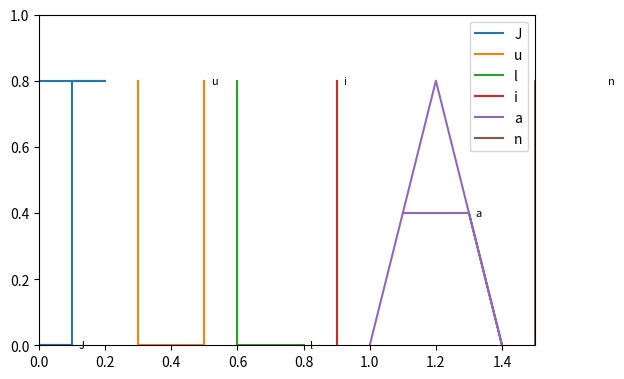

Reproduce this figure in Python.
import matplotlib.pyplot as plt

# Crear una figura y ejes
fig, ax = plt.subplots()

# Definir las coordenadas para formar cada letra del nombre "Julian"
letters = {
    'J': [ (0, 0.8), (0.2, 0.8),(0.1, 0.8), (0.1, 0), (0,0), (0.1, 0)],
    'u': [(0.3, 0.8), (0.3, 0), (0.5, 0), (0.5, 0.8)],
    'l': [(0.6, 0), (0.6, 0.8), (0.6, 0), (0.8, 0)],
    'i': [(0.9, 0), (0.9, 0.8)],
    'a': [  (1, 0), (1.2, 0.8), (1.4, 0),(1.3, 0.4), (1.1, 0.4), (1.3, 0.4),],
    'n': [(1.5, 0 ), (1.5, 0.8), (1.7, 0), (1.7,0.8)],
}

# Dibujar cada letra
for letter, coordinates in letters.items():
    x, y = zip(*coordinates)
    ax.plot(x, y, label=letter)

# Configurar el aspecto del gráfico
ax.set_xlim([0, 1.5])
ax.set_ylim([0, 1])
plt.gca().set_aspect('equal', adjustable='box')  # Mantener proporciones correctas

# Mostrar el nombre de cada integrante en el gráfico
for letter, coordinates in letters.items():
    last_point = coordinates[-1]
    ax.text(last_point[0] + 0.02, last_point[1], letter, fontsize=8, verticalalignment='center')

# Añadir leyenda
ax.legend()

# Mostrar el gráfico
plt.show()
